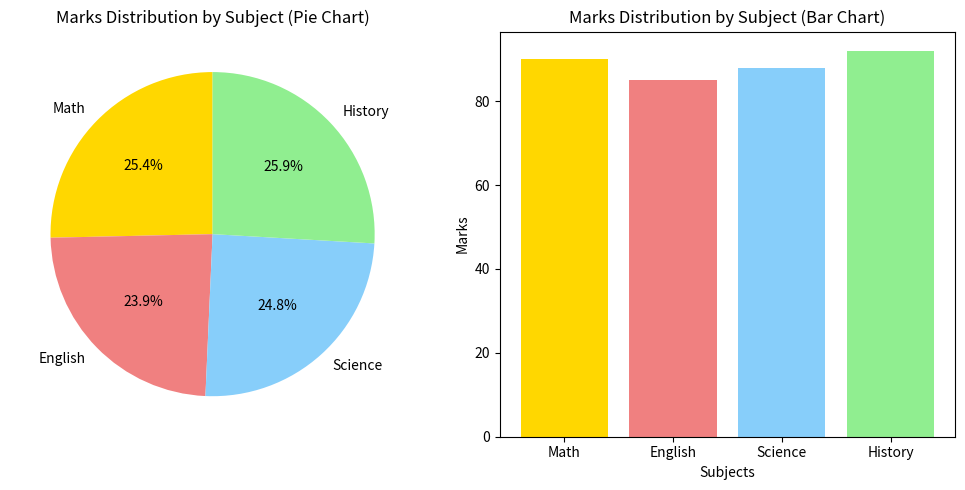

Write Python code to recreate this figure.
import matplotlib.pyplot as plt

# Create two lists representing subject names and marks obtained
subjects = ['Math', 'English', 'Science', 'History']
marks = [90, 85, 88, 92]

# Pie chart
plt.figure(figsize=(10, 5))
plt.subplot(1, 2, 1)
plt.pie(marks, labels=subjects, autopct='%1.1f%%', startangle=90, colors=['gold', 'lightcoral', 'lightskyblue', 'lightgreen'])
plt.title('Marks Distribution by Subject (Pie Chart)')

# Bar chart
plt.subplot(1, 2, 2)
plt.bar(subjects, marks, color=['gold', 'lightcoral', 'lightskyblue', 'lightgreen'])
plt.xlabel('Subjects')
plt.ylabel('Marks')
plt.title('Marks Distribution by Subject (Bar Chart)')

plt.tight_layout()
plt.show()
